Run: headless pygame with SDL's dummy video driver; simulated clock (each Clock.tick advances the game by its frame time, no real sleeping); random seed 0; keys injected as events and as key.get_pressed() state; no mouse input.
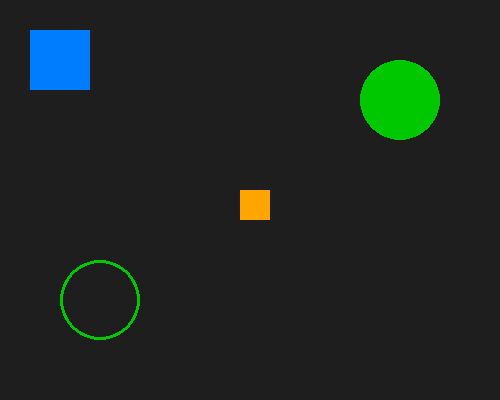
Frame 1 of 4 · flips 1–60 · no input
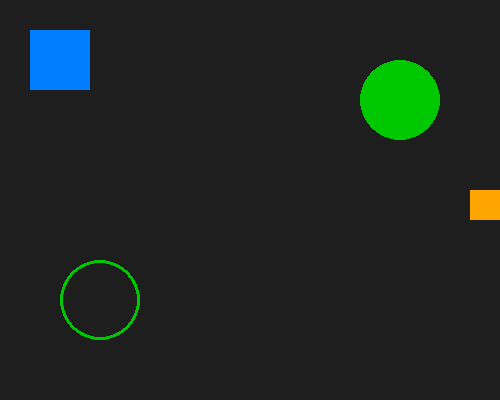
Frame 2 of 4 · flips 61–180 · tapped SPACE, RETURN · held RIGHT (→), D
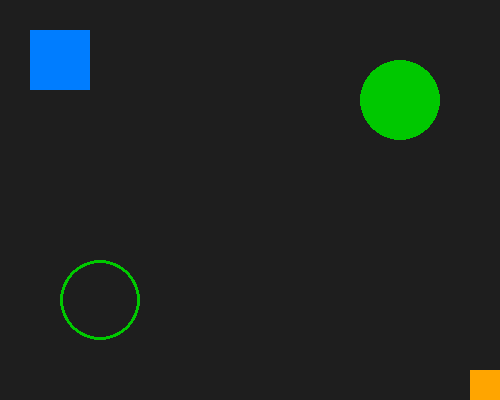
Frame 3 of 4 · flips 181–300 · held DOWN (↓), S
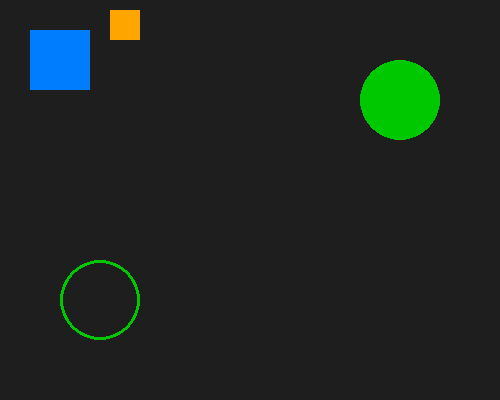
Frame 4 of 4 · flips 301–420 · held LEFT (←), A, UP (↑), W

The pygame program that drew these frames:

import pygame

pygame.init()

screen = pygame.display.set_mode((500, 400))
pygame.display.set_caption("Add Elements to My Screen")

x, y = 240, 190
width, height = 30, 30
clock = pygame.time.Clock()

running = True
while running:
    for event in pygame.event.get():
        if event.type == pygame.QUIT:
            running = False

    pressed = pygame.key.get_pressed()
    if pressed[pygame.K_LEFT]:
        x -= 3
    if pressed[pygame.K_RIGHT]:
        x += 3
    if pressed[pygame.K_UP]:
        y -= 3
    if pressed[pygame.K_DOWN]:
        y += 3

    x = min(max(0, x), 500 - width)
    y = min(max(0, y), 400 - height)

    screen.fill((30, 30, 30))
    pygame.draw.rect(screen, (0, 125, 255), pygame.Rect(30, 30, 60, 60))
    pygame.draw.circle(screen, (0, 200, 0), (400, 100), 40)
    pygame.draw.circle(screen, (0, 200, 0), (100, 300), 40, 3)
    pygame.draw.rect(screen, (255, 165, 0), pygame.Rect(x, y, width, height))

    pygame.display.flip()
    clock.tick(30)

pygame.quit()
